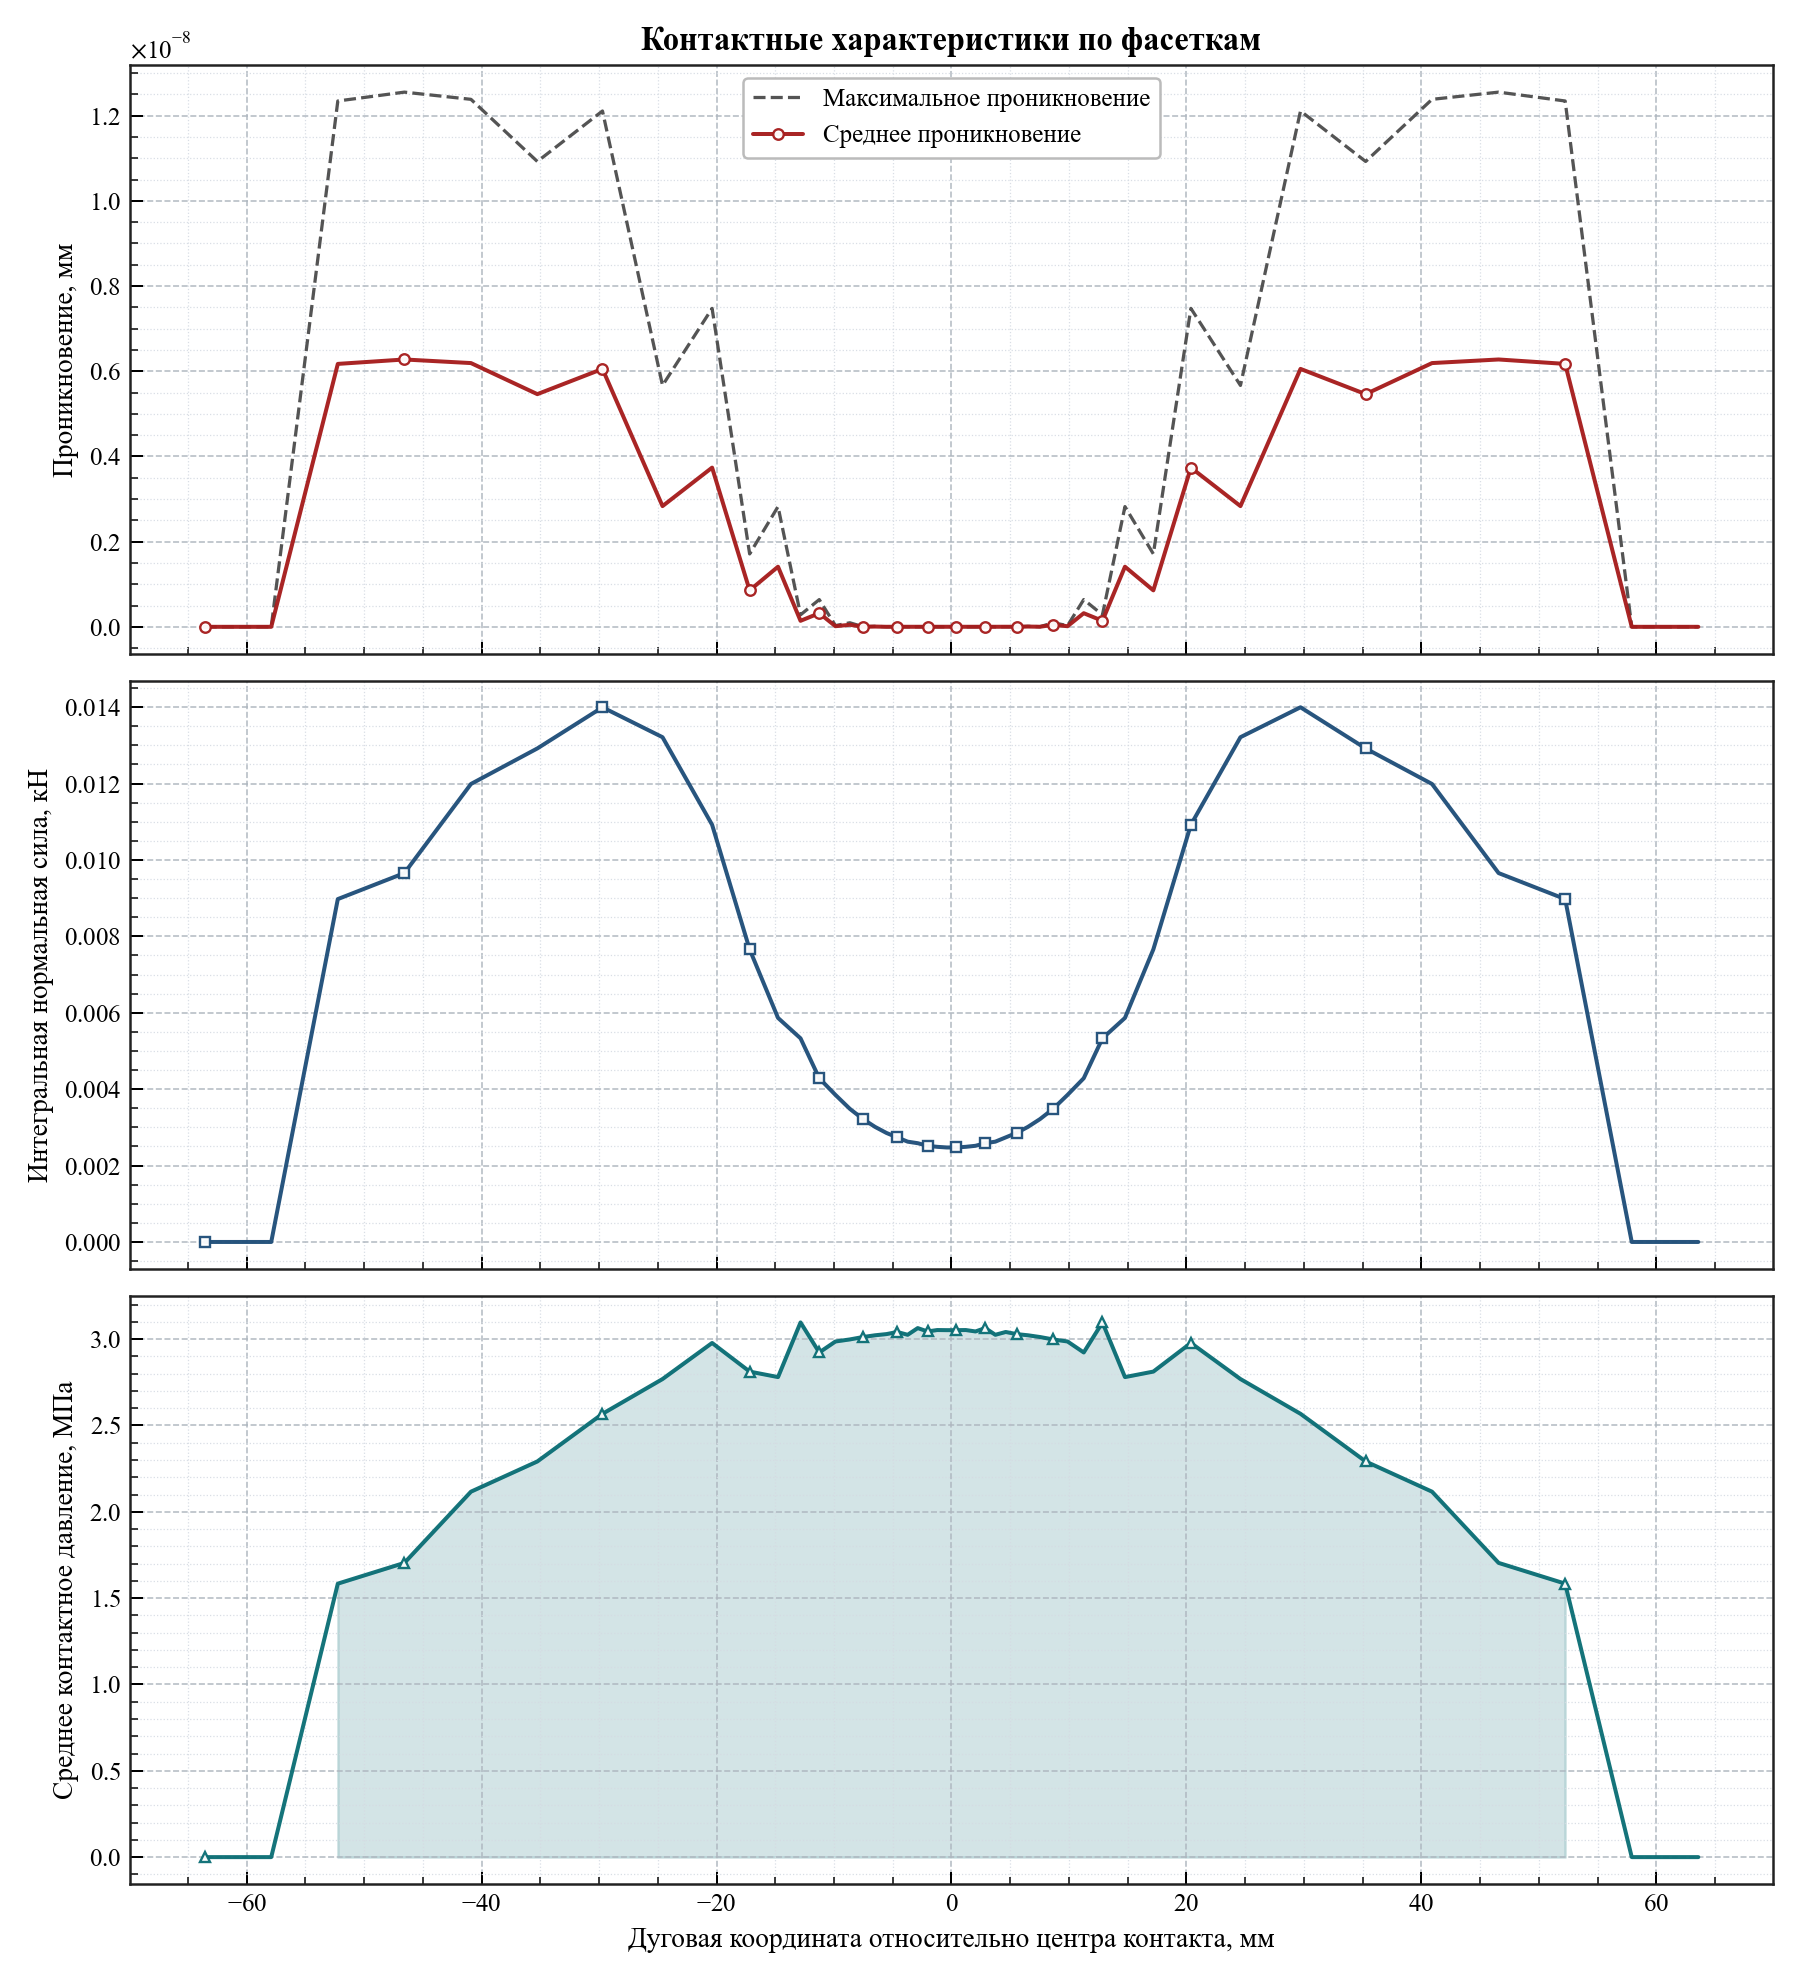

The data file committed next to this chart (first rows):
arc_coordinate, relative_angle_deg, active, facet_length, active_length, average_penetration, maximum_penetration, integrated_normal_force_kn, average_pressure_mpa
-63.57, -12.14, 0, 5.667, 0.0, 0.0, 0.0, 0.0, 0.0
-57.91, -11.06, 0, 5.667, 0.0, 0.0, 0.0, 0.0, 0.0
-52.24, -9.977, 1, 5.667, 5.667, 6.171887889649952e-09, 1.2343775779299904e-08, 0.008976, 1.584
-46.57, -8.894, 1, 5.667, 5.667, 6.275826081036939e-09, 1.2551652162073879e-08, 0.009657, 1.704
-40.91, -7.812, 1, 5.664, 5.664, 6.191328338900347e-09, 1.2382656677800696e-08, 0.01199, 2.117
-35.25, -6.733, 1, 5.638, 5.638, 5.46191358807846e-09, 1.092382717615692e-08, 0.01292, 2.292
-29.71, -5.674, 1, 5.451, 5.451, 6.054477807992952e-09, 1.2108955615985906e-08, 0.014, 2.568
-24.6, -4.698, 1, 4.772, 4.772, 2.8334454782452667e-09, 5.6668909564905334e-09, 0.01321, 2.769
-20.38, -3.892, 1, 3.668, 3.668, 3.737341103260405e-09, 7.47468220652081e-09, 0.01092, 2.978
-17.18, -3.282, 1, 2.724, 2.724, 8.556924058211735e-10, 1.711384811642347e-09, 0.007659, 2.812
-14.77, -2.82, 1, 2.11, 2.11, 1.4110810298006982e-09, 2.8221620596013963e-09, 0.005865, 2.78
-12.85, -2.454, 1, 1.721, 1.721, 1.4094325706537345e-10, 2.8188651413074695e-10, 0.005331, 3.097
-11.26, -2.15, 1, 1.466, 1.466, 3.1948843570717145e-10, 6.389768714143429e-10, 0.004286, 2.923
-9.879, -1.887, 1, 1.289, 1.289, 1.4239276424632408e-11, 2.8478552849264815e-11, 0.00385, 2.986
-8.653, -1.653, 1, 1.162, 1.162, 4.7492676458205096e-11, 9.498535291641019e-11, 0.003486, 2.998
-7.538, -1.44, 1, 1.068, 1.068, 1.4495071809506044e-12, 2.8990143619012088e-12, 0.003217, 3.012
-6.505, -1.242, 1, 0.9966, 0.9966, 5.996980689815245e-12, 1.1311840353300795e-11, 0.003012, 3.022
-5.536, -1.057, 1, 0.942, 0.942, 5.400124791776761e-13, 1.0800249583553523e-12, 0.002854, 3.029
-4.615, -0.8814, 1, 0.9, 0.9, 1.4495071809506044e-12, 1.8758328224066645e-12, 0.002737, 3.042
-3.731, -0.7126, 1, 0.868, 0.868, 8.526512829121202e-13, 9.663381206337363e-13, 0.002626, 3.025
-2.875, -0.5491, 1, 0.8438, 0.8438, 9.379164112033324e-13, 9.663381206337363e-13, 0.002586, 3.064
-2.04, -0.3896, 1, 0.8269, 0.8269, 8.810729923425243e-13, 9.094947017729282e-13, 0.002518, 3.045
-1.218, -0.2327, 1, 0.8159, 0.8159, 9.094947017729281e-13, 9.094947017729282e-13, 0.002491, 3.053
-0.4053, -0.0774, 1, 0.8105, 0.8105, 9.094947017729281e-13, 9.094947017729282e-13, 0.002474, 3.052
0.4053, 0.0774, 1, 0.8105, 0.8105, 8.810729923425242e-13, 9.094947017729282e-13, 0.002474, 3.052
1.218, 0.2327, 1, 0.8159, 0.8159, 9.094947017729282e-13, 9.094947017729282e-13, 0.002491, 3.053
2.04, 0.3896, 1, 0.8269, 0.8269, 9.094947017729282e-13, 9.094947017729282e-13, 0.002518, 3.045
2.875, 0.5491, 1, 0.8438, 0.8438, 9.9475983006414e-13, 1.0231815394945443e-12, 0.002586, 3.064
3.731, 0.7126, 1, 0.868, 0.868, 8.526512829121202e-13, 9.663381206337363e-13, 0.002626, 3.025
4.615, 0.8814, 1, 0.9, 0.9, 1.4495071809506044e-12, 1.9326762412674725e-12, 0.002737, 3.042
5.536, 1.057, 1, 0.942, 0.942, 5.400124791776761e-13, 1.0800249583553523e-12, 0.002854, 3.029
6.505, 1.242, 1, 0.9966, 0.9966, 5.996980689815245e-12, 1.1311840353300795e-11, 0.003012, 3.022
7.538, 1.44, 1, 1.068, 1.068, 1.4495071809506046e-12, 2.8990143619012088e-12, 0.003217, 3.012
8.653, 1.653, 1, 1.162, 1.162, 4.752109816763551e-11, 9.5042196335271e-11, 0.003486, 2.998
9.879, 1.887, 1, 1.289, 1.289, 1.4239276424632408e-11, 2.8478552849264815e-11, 0.00385, 2.986
11.26, 2.15, 1, 1.466, 1.466, 3.194884357071715e-10, 6.389768714143429e-10, 0.004286, 2.923
12.85, 2.454, 1, 1.721, 1.721, 1.4091483535594307e-10, 2.8182967071188614e-10, 0.005331, 3.097
14.77, 2.82, 1, 2.11, 2.11, 1.4110526080912678e-09, 2.8221052161825355e-09, 0.005865, 2.78
17.18, 3.282, 1, 2.724, 2.724, 8.55663984111743e-10, 1.711327968223486e-09, 0.007659, 2.812
20.38, 3.892, 1, 3.668, 3.668, 3.737312681550974e-09, 7.47462536310195e-09, 0.01092, 2.978
24.6, 4.698, 1, 4.772, 4.772, 2.8334454782452663e-09, 5.6668909564905334e-09, 0.01321, 2.769
29.71, 5.674, 1, 5.451, 5.451, 6.054477807992953e-09, 1.2108955615985906e-08, 0.014, 2.568
35.25, 6.733, 1, 5.638, 5.638, 5.461942009787891e-09, 1.092388401957578e-08, 0.01292, 2.292
40.91, 7.812, 1, 5.664, 5.664, 6.191271495481487e-09, 1.2382542990962975e-08, 0.01199, 2.117
46.57, 8.894, 1, 5.667, 5.667, 6.275826081036939e-09, 1.2551652162073879e-08, 0.009657, 1.704
52.24, 9.977, 1, 5.667, 5.667, 6.171887889649952e-09, 1.2343775779299904e-08, 0.008976, 1.584
57.91, 11.06, 0, 5.667, 0.0, 0.0, 0.0, 0.0, 0.0
63.57, 12.14, 0, 5.667, 0.0, 0.0, 0.0, 0.0, 0.0
